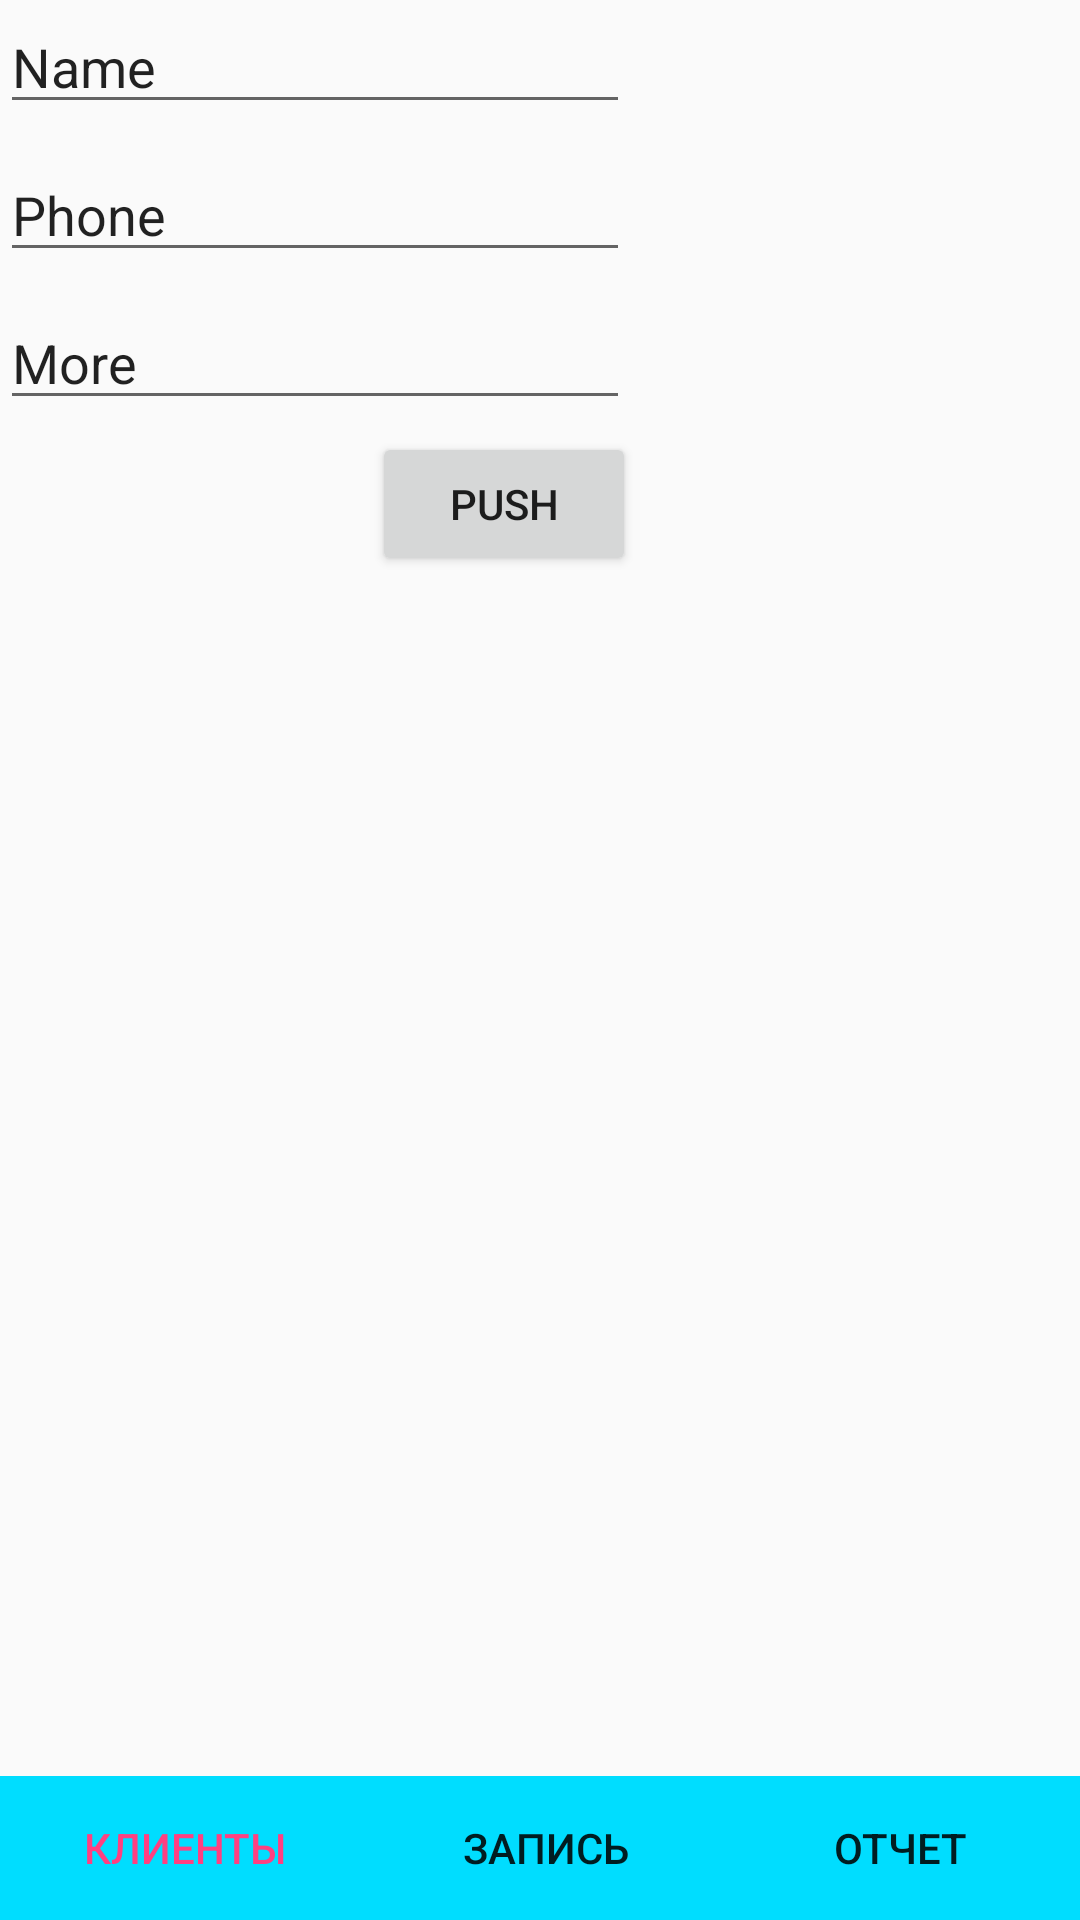

The Android layout XML behind this screen, and the referenced resources:
<!-- AndroidManifest.xml: activity theme AppTheme -->
<!-- res/layout/client.xml -->
<?xml version="1.0" encoding="utf-8"?>
<android.support.constraint.ConstraintLayout xmlns:android="http://schemas.android.com/apk/res/android"
    xmlns:app="http://schemas.android.com/apk/res-auto"
    xmlns:tools="http://schemas.android.com/tools"
    android:layout_width="match_parent"
    android:layout_height="match_parent"
    tools:context="randodeal.com.planner.ClientActivity">

    <android.support.constraint.ConstraintLayout
        android:id="@+id/constraintLayout"
        android:layout_width="0dp"
        android:layout_height="wrap_content"
        android:background="@android:color/holo_blue_bright"
        app:layout_constraintBottom_toBottomOf="parent"
        app:layout_constraintEnd_toEndOf="parent"
        app:layout_constraintStart_toStartOf="parent">

        <Button
            android:id="@+id/btn1"
            style="@style/Widget.AppCompat.Button.Borderless.Colored"
            android:layout_width="wrap_content"
            android:layout_height="wrap_content"
            android:layout_marginStart="16dp"
            android:text="@string/btn1"
            app:layout_constraintBottom_toBottomOf="parent"
            app:layout_constraintStart_toStartOf="parent" />

        <Button
            android:id="@+id/btn2"
            style="@style/Widget.AppCompat.Button.Borderless"
            android:layout_width="wrap_content"
            android:layout_height="wrap_content"
            android:layout_marginEnd="8dp"
            android:layout_marginStart="8dp"
            android:text="@string/btn2"
            app:layout_constraintBottom_toBottomOf="parent"
            app:layout_constraintEnd_toStartOf="@+id/btn3"
            app:layout_constraintStart_toEndOf="@+id/btn1" />

        <Button
            android:id="@+id/btn3"
            style="@style/Widget.AppCompat.Button.Borderless"
            android:layout_width="wrap_content"
            android:layout_height="wrap_content"
            android:layout_marginEnd="16dp"
            android:text="@string/btn3"
            app:layout_constraintBottom_toBottomOf="parent"
            app:layout_constraintEnd_toEndOf="parent" />

    </android.support.constraint.ConstraintLayout>

    <ListView
        android:id="@+id/lv1"
        android:layout_width="wrap_content"
        android:layout_height="0dp"
        android:layout_marginBottom="4dp"
        android:layout_marginTop="8dp"
        app:layout_constraintBottom_toTopOf="@+id/constraintLayout"
        app:layout_constraintTop_toBottomOf="@+id/btnPush"
        tools:layout_editor_absoluteX="8dp">

    </ListView>

    <EditText
        android:id="@+id/etName"
        android:layout_width="wrap_content"
        android:layout_height="wrap_content"
        android:ems="10"
        android:inputType="textPersonName"
        android:text="Name"
        tools:layout_editor_absoluteX="0dp"
        tools:layout_editor_absoluteY="27dp" />

    <EditText
        android:id="@+id/etPhone"
        android:layout_width="wrap_content"
        android:layout_height="wrap_content"
        android:layout_marginTop="8dp"
        android:ems="10"
        android:inputType="textPersonName"
        android:text="Phone"
        app:layout_constraintTop_toBottomOf="@+id/etName"
        tools:layout_editor_absoluteX="0dp" />

    <EditText
        android:id="@+id/etMore"
        android:layout_width="wrap_content"
        android:layout_height="wrap_content"
        android:layout_marginTop="8dp"
        android:ems="10"
        android:inputType="textPersonName"
        android:text="More"
        app:layout_constraintTop_toBottomOf="@+id/etPhone"
        tools:layout_editor_absoluteX="0dp" />

    <Button
        android:id="@+id/btnPush"
        android:layout_width="wrap_content"
        android:layout_height="wrap_content"
        android:layout_marginStart="124dp"
        android:layout_marginTop="4dp"
        android:text="PUSH"
        app:layout_constraintStart_toStartOf="parent"
        app:layout_constraintTop_toBottomOf="@+id/etMore" />

</android.support.constraint.ConstraintLayout>
<!-- resources referenced by this layout -->
<resources>
  <string name="btn1">Клиенты</string>
  <string name="btn2">Запись</string>
  <string name="btn3">Отчет</string>
  <style name="AppTheme" parent="Theme.AppCompat.Light.DarkActionBar">
          
          <item name="colorPrimary">@color/colorPrimary</item>
          <item name="colorPrimaryDark">@color/colorPrimaryDark</item>
          <item name="colorAccent">@color/colorAccent</item>
      </style>
  <color name="colorPrimary">#3F51B5</color>
  <color name="colorPrimaryDark">#303F9F</color>
  <color name="colorAccent">#FF4081</color>
</resources>
